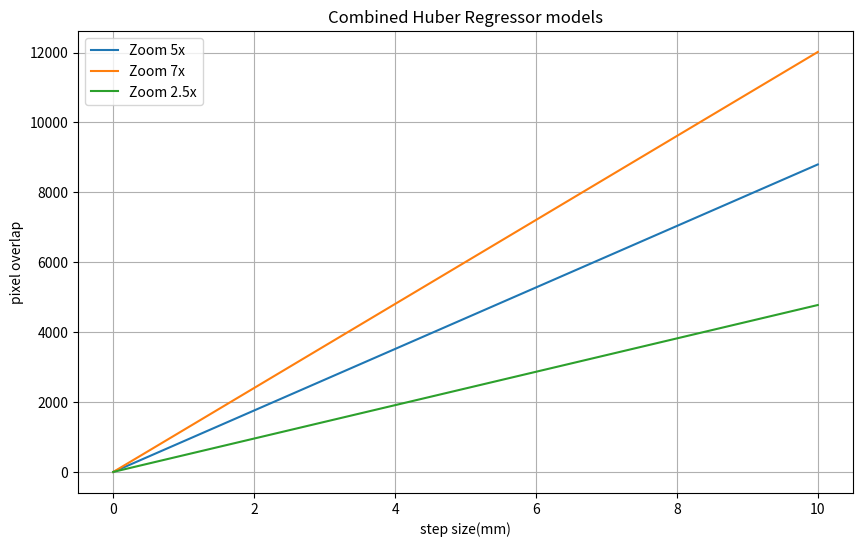

This figure's Python source:
import numpy as np
import matplotlib.pyplot as plt

# Define the range for x
x = np.linspace(0, 10, 40)

# Define the coefficients for the lines
coefficients = [
    {'m': 879.99999998, 'c': -0.9999999159256469, 'label': 'Zoom 5x'},
    {'m': 1201.84376454, 'c': -0.7375058188803622, 'label': 'Zoom 7x'},
    {'m': 477.58368357, 'c': 0.6500177251101603, 'label': 'Zoom 2.5x'}
]

# Plot each line
plt.figure(figsize=(10, 6))

for coeff in coefficients:
    y = coeff['m'] * x + coeff['c']
    plt.plot(x, y, label=coeff['label'])

# Add labels and title
plt.ylabel('pixel overlap')
plt.xlabel('step size(mm)')
plt.title('Combined Huber Regressor models')
plt.legend()
plt.grid(True)

# Show the plot
plt.show()
